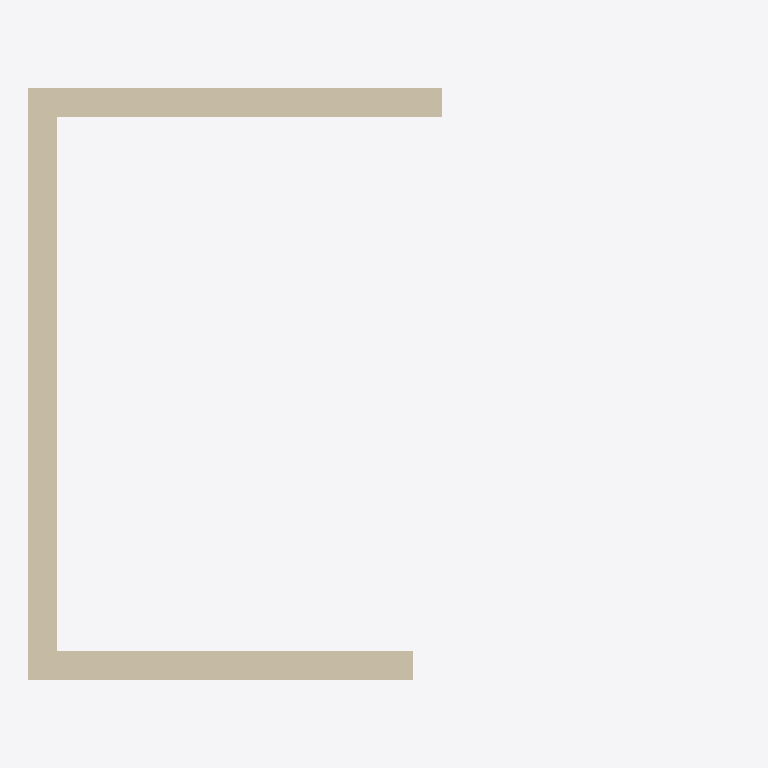
Plan cut of the same IFC building model at storey 'L2' (level 3.00 m, cut at 4.40 m), seen from above with north up, elements coloured by IFC class (only those large enough to see are counted): 3 walls (beige). No cut surface shows.
Extent 5.0 m × 4.2 m × 3.1 m (x, y, z). Storeys (2): L1 at 0.00 m; L2 at 3.00 m. Elements (4): 4 IfcWall.

HEADER;
FILE_DESCRIPTION(('ViewDefinition [CoordinationView]','RevitIdentifiers [ContentGUID: cbb0ae2e-6350-4225-8ca4-af668662c38d, VersionGUID: daf149e8-f51c-4b38-b26c-680541702b6b, NumberOfSaves: 22]','CoordinateReference [CoordinateBase: Shared Coordinates]'),'2;1');
FILE_NAME('01_012.ifc','2026-01-06T12:06:01+01:00',(''),(''),'ODA SDAI 24.6','Autodesk Revit 24.3.30.11 (ENU) - IFC 24.3.30.11','');
FILE_SCHEMA(('IFC4X3'));
ENDSEC;
DATA;
#27=IFCPROJECT('3BiAukOr129OoahsPvdJnz',#18,'Project Number',$,$,'Project Name','Project Status',(#22),#195);
#42=IFCSITE('3BiAukOr129OoahsPvdJn$',#18,'Default',$,$,#41,$,$,.ELEMENT.,(42,21,31,401672),(-71,-3,-24,-345703),0.0,$,$);
#32=IFCBUILDING('3BiAukOr129OoahsPvdJny',#18,'Building Name',$,$,#30,$,'Building Name',.ELEMENT.,$,$,#31);
#35=IFCBUILDINGSTOREY('2JF4e6axWHqu3u0C1FZlmi',#18,'L1',$,'Level:8mm Head',#34,$,'L1',.ELEMENT.,0.0);
#39=IFCBUILDINGSTOREY('1ZGO8hrFCHqw0v0026FpFv',#18,'L2',$,'Level:8mm Head',#38,$,'L2',.ELEMENT.,3000.0);
#73=IFCWALL('1$zxNs50z3OeFBpABtoN40',#18,'Basic Wall:Generic - 200mm:1602568',$,'Basic Wall:Generic - 200mm',#57,#72,'1602568',.NOTDEFINED.);
#109=IFCWALL('1$zxNs50z3OeFBpABtoN54',#18,'Basic Wall:Generic - 200mm:1602636',$,'Basic Wall:Generic - 200mm',#97,#108,'1602636',.NOTDEFINED.);
#153=IFCWALL('1$zxNs50z3OeFBpABtoN6t',#18,'Basic Wall:Generic - 200mm:1602751',$,'Basic Wall:Generic - 200mm',#141,#152,'1602751',.NOTDEFINED.);
ENDSEC;
